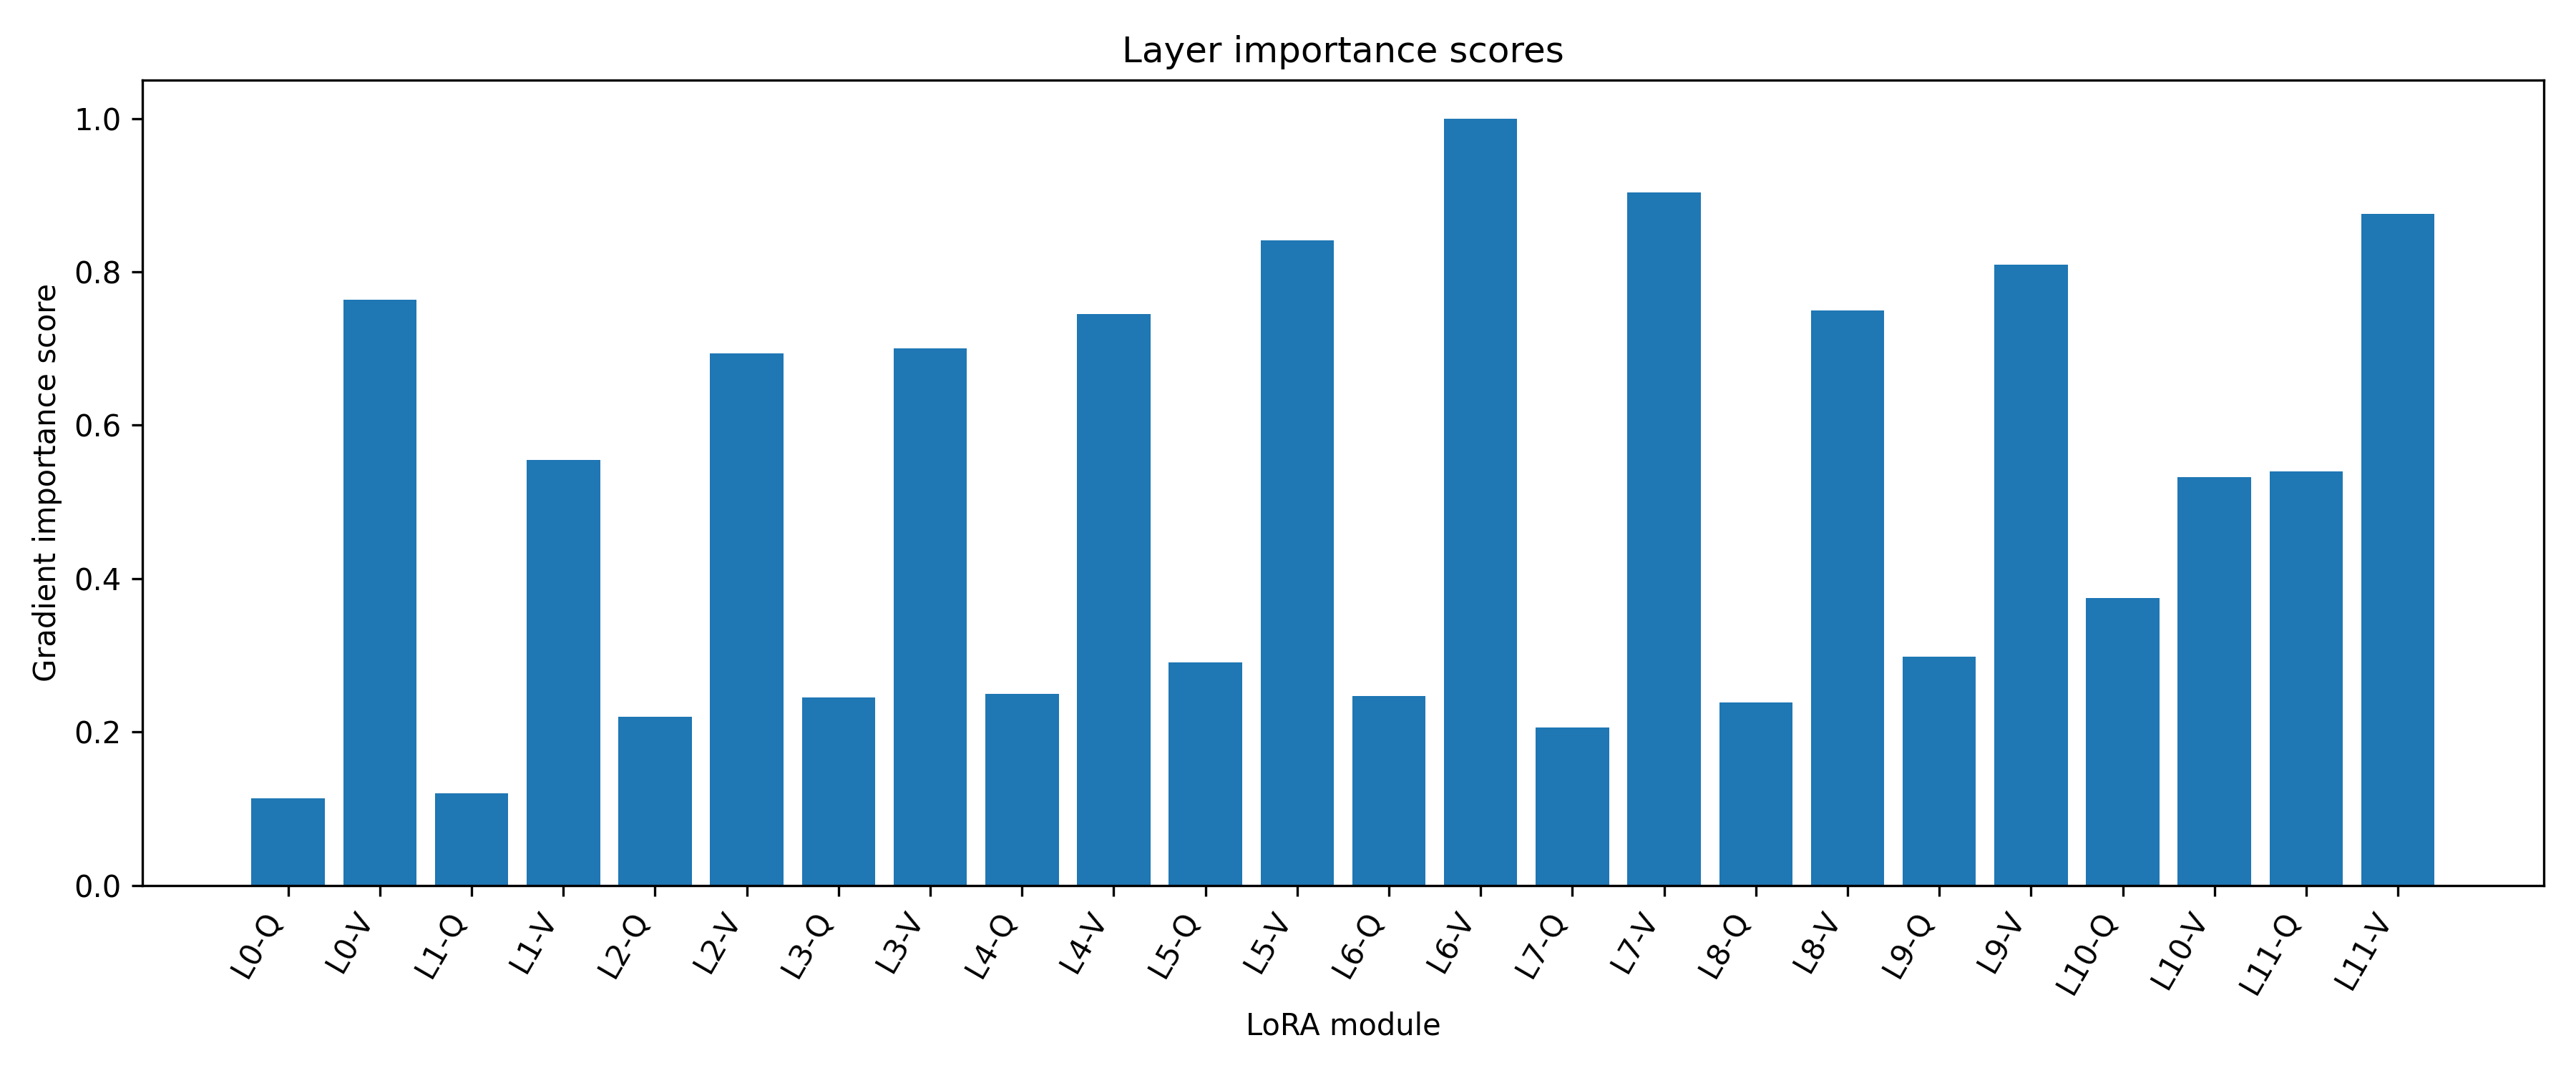

The data file committed next to this chart (first rows):
layer, score
vit.encoder.layer.0.attention.attention.…, 0.1136
vit.encoder.layer.0.attention.attention.…, 0.764
vit.encoder.layer.1.attention.attention.…, 0.1204
vit.encoder.layer.1.attention.attention.…, 0.5549
vit.encoder.layer.2.attention.attention.…, 0.22
vit.encoder.layer.2.attention.attention.…, 0.694
vit.encoder.layer.3.attention.attention.…, 0.2447
vit.encoder.layer.3.attention.attention.…, 0.7001
vit.encoder.layer.4.attention.attention.…, 0.2494
vit.encoder.layer.4.attention.attention.…, 0.7449
vit.encoder.layer.5.attention.attention.…, 0.2905
vit.encoder.layer.5.attention.attention.…, 0.8412
vit.encoder.layer.6.attention.attention.…, 0.2467
vit.encoder.layer.6.attention.attention.…, 1.0
vit.encoder.layer.7.attention.attention.…, 0.2054
vit.encoder.layer.7.attention.attention.…, 0.9037
vit.encoder.layer.8.attention.attention.…, 0.2382
vit.encoder.layer.8.attention.attention.…, 0.7499
vit.encoder.layer.9.attention.attention.…, 0.2978
vit.encoder.layer.9.attention.attention.…, 0.8095
vit.encoder.layer.10.attention.attention…, 0.3747
vit.encoder.layer.10.attention.attention…, 0.532
vit.encoder.layer.11.attention.attention…, 0.5395
vit.encoder.layer.11.attention.attention…, 0.8755
